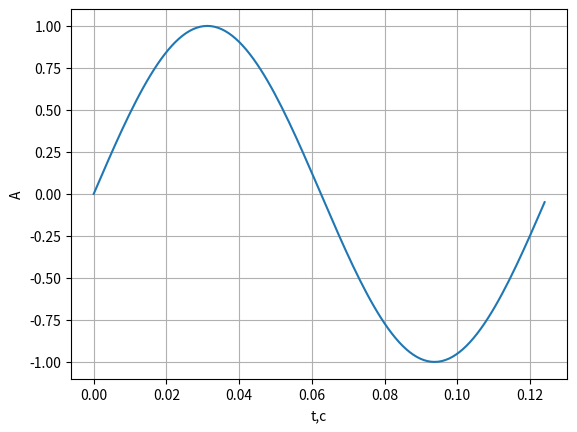
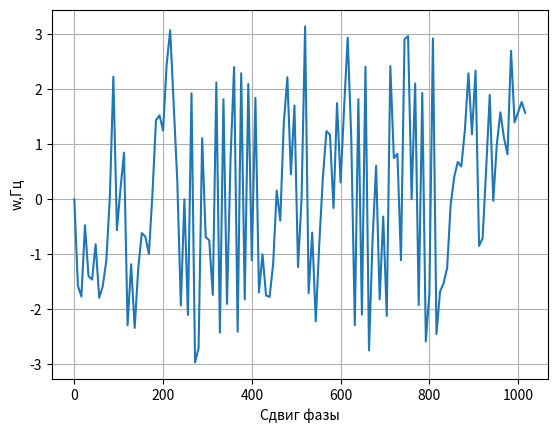
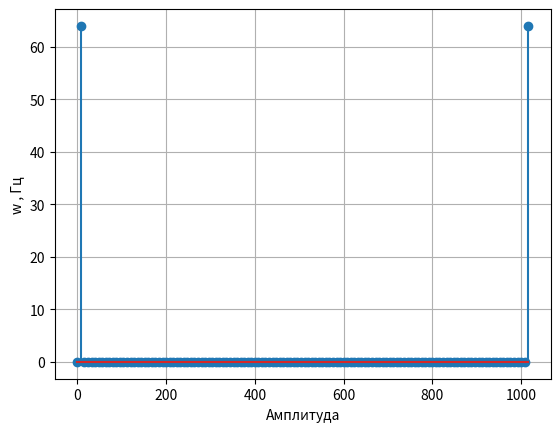
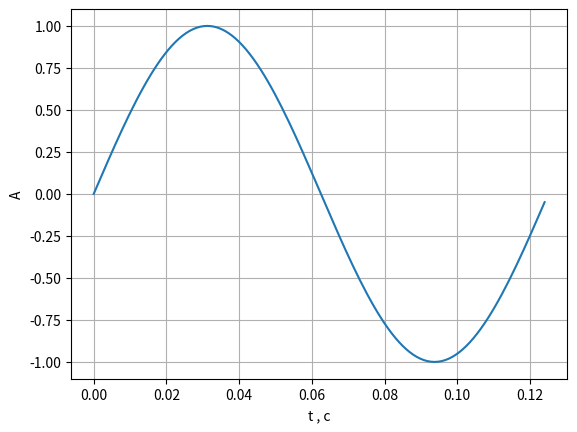

Write Python code to recreate these figures, in order.
import numpy as np
import matplotlib.pyplot as plt
f = 8 # частота сигнала
fd = 1024 #частота дискретизации
ph = 0 # начальная фаза
k = fd/f # шаг
A = 1 # амплитуда
t = np.arange(0,k)
y = A * np.sin(2*np.pi*t/k+ph) # синусойда
# y = np.zeros(t.size) для прямоугольного импульса 10 и 11 строка
# y[64:]=1             скаважность 2, если 4, то 64 -> 32
fig, ax = plt.subplots()
fig1, ax1 = plt.subplots()
ax.plot(t/fd,y)
ax.grid()
ax.set_xlabel('t,c')
ax.set_ylabel('A')
CS = np.fft.fft(y)
AS = np.abs(CS)
FS = np.angle(CS)
ax1.set_xlabel('Сдвиг фазы')
ax1.set_ylabel('w,Гц')
ax1.plot(t*f,FS)
ax1.grid()
fig3, ax3 = plt.subplots()
ax3.stem(t*f,AS)
ax3.set_xlabel('Амплитуда')
ax3.set_ylabel('w , Гц')
ax3.grid()
z = np.fft.ifft(CS)
fig4,ax4 = plt.subplots()
ax4.plot(t/fd,z)
ax4.set_xlabel('t , c')
ax4.set_ylabel('A')
ax4.grid()







plt.show()
